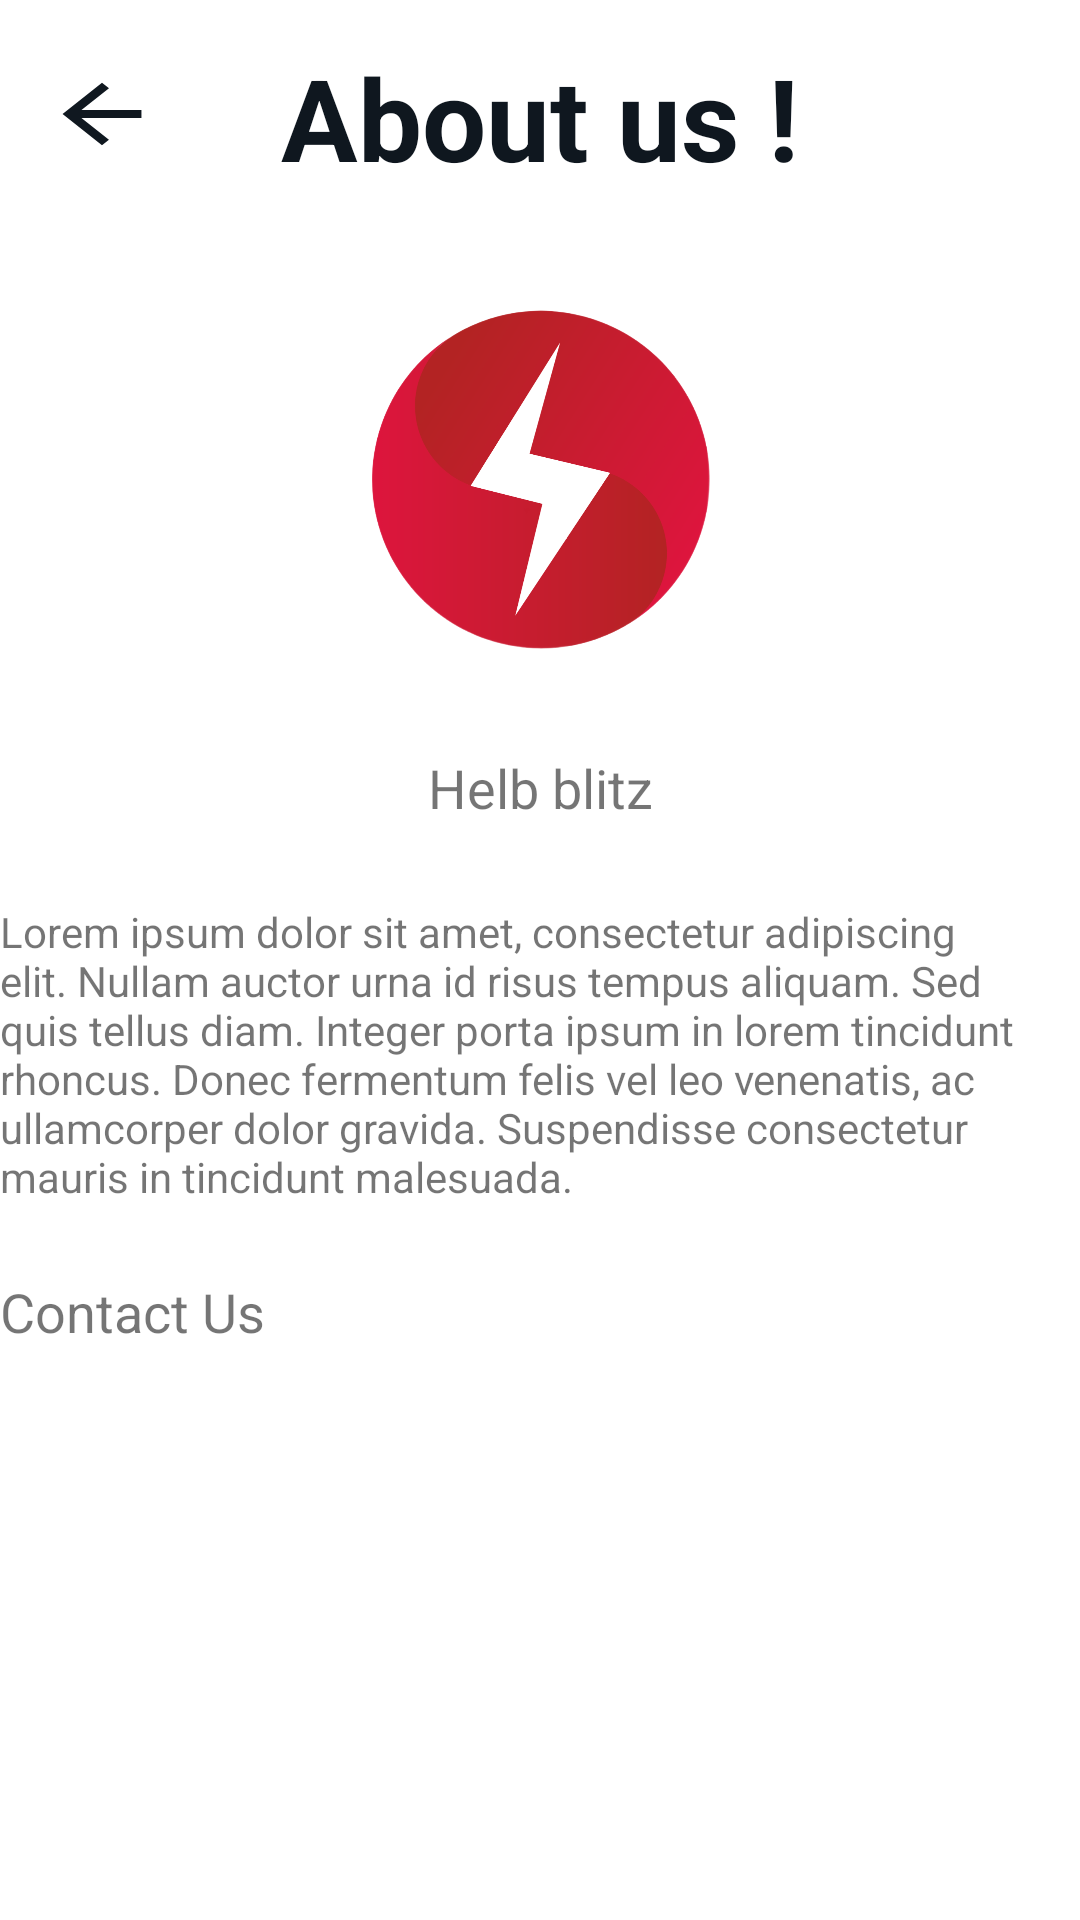

Layout XML and referenced resources for this Android screen:
<!-- AndroidManifest.xml: application theme AppTheme -->
<!-- res/layout/activity_about.xml -->
<?xml version="1.0" encoding="utf-8"?>
<androidx.constraintlayout.widget.ConstraintLayout xmlns:android="http://schemas.android.com/apk/res/android"
    xmlns:app="http://schemas.android.com/apk/res-auto"
    xmlns:tools="http://schemas.android.com/tools"
    android:layout_width="match_parent"
    android:layout_height="match_parent"
    tools:context=".AboutActivity">

    <TextView
        android:id="@+id/Title"
        android:layout_width="wrap_content"
        android:layout_height="wrap_content"
        android:text="About us !"
        android:textAlignment="center"
        android:textColor="#0F171F"
        android:textSize="38sp"
        android:textStyle="bold"
        app:layout_constraintBottom_toBottomOf="parent"
        app:layout_constraintEnd_toEndOf="parent"
        app:layout_constraintStart_toStartOf="parent"
        app:layout_constraintTop_toTopOf="parent"
        app:layout_constraintVertical_bias="0.023" />

    <Button
        android:id="@+id/back_button_about"
        android:layout_width="68dp"
        android:layout_height="54dp"
        android:background="@drawable/ic_arrow_back"
        android:contentDescription="back button"
        android:gravity="center"
        android:onClick="onBackPressedWithAnimation"
        app:layout_constraintBottom_toBottomOf="parent"
        app:layout_constraintEnd_toEndOf="parent"
        app:layout_constraintHorizontal_bias="0.0"
        app:layout_constraintStart_toStartOf="parent"
        app:layout_constraintTop_toTopOf="parent"
        app:layout_constraintVertical_bias="0.019" />

    <ImageView
        android:id="@+id/company_logo_imageview"
        android:layout_width="120dp"
        android:layout_height="120dp"
        android:src="@drawable/helb_blitz_logo"
        app:layout_constraintBottom_toBottomOf="parent"
        app:layout_constraintEnd_toEndOf="parent"
        app:layout_constraintHorizontal_bias="0.498"
        app:layout_constraintStart_toStartOf="parent"
        app:layout_constraintTop_toBottomOf="@+id/Title"
        app:layout_constraintVertical_bias="0.073" />

    <TextView
        android:id="@+id/company_name_textview"
        android:layout_width="wrap_content"
        android:layout_height="wrap_content"
        android:text="Helb blitz"
        android:textSize="18sp"
        app:layout_constraintBottom_toBottomOf="parent"
        app:layout_constraintEnd_toEndOf="parent"
        app:layout_constraintStart_toStartOf="parent"
        app:layout_constraintTop_toBottomOf="@+id/company_logo_imageview"
        app:layout_constraintVertical_bias="0.082" />

    <TextView
        android:id="@+id/description_textview"
        android:layout_width="0dp"
        android:layout_height="wrap_content"
        android:text="Lorem ipsum dolor sit amet, consectetur adipiscing elit. Nullam auctor urna id risus tempus aliquam. Sed quis tellus diam. Integer porta ipsum in lorem tincidunt rhoncus. Donec fermentum felis vel leo venenatis, ac ullamcorper dolor gravida. Suspendisse consectetur mauris in tincidunt malesuada."
        app:layout_constraintBottom_toBottomOf="parent"
        app:layout_constraintEnd_toEndOf="parent"
        app:layout_constraintHorizontal_bias="1.0"
        app:layout_constraintStart_toStartOf="parent"
        app:layout_constraintTop_toBottomOf="@+id/company_name_textview"
        app:layout_constraintVertical_bias="0.1" />

    <TextView
        android:id="@+id/contact_us_textview"
        android:layout_width="0dp"
        android:layout_height="wrap_content"
        android:text="Contact Us"
        android:textSize="18sp"
        app:layout_constraintBottom_toBottomOf="parent"
        app:layout_constraintLeft_toLeftOf="parent"
        app:layout_constraintRight_toRightOf="parent"
        app:layout_constraintStart_toStartOf="parent"
        app:layout_constraintTop_toBottomOf="@+id/description_textview"
        app:layout_constraintVertical_bias="0.109" />


</androidx.constraintlayout.widget.ConstraintLayout>
<!-- resources referenced by this layout -->
<resources>
  <!-- drawable helb_blitz_logo: png bitmap (drawable, 190146 bytes) -->
  <!-- drawable ic_arrow_back (drawable) -->
  <vector xmlns:android="http://schemas.android.com/apk/res/android"
      android:width="15dp"
      android:height="15dp"
      android:viewportWidth="24"
      android:viewportHeight="24"
      android:tint="#101820"
      android:autoMirrored="true">
    <group android:scaleX="0.58"
        android:scaleY="0.58"
        android:translateX="5.04"
        android:translateY="5.04">
      <path
          android:fillColor="@android:color/white"
          android:pathData="M20,11H7.83l5.59,-5.59L12,4l-8,8 8,8 1.41,-1.41L7.83,13H20v-2z"/>
    </group>
  </vector>
  <style name="AppTheme" parent="Theme.MaterialComponents.DayNight.NoActionBar">
          
          <item name="colorPrimary">@color/crimson</item>
          <item name="colorPrimaryVariant">@color/crimson</item>
          <item name="colorOnPrimary">@color/white</item>
  
          
          <item name="colorSecondary">@color/teal_200</item>
          <item name="colorSecondaryVariant">@color/teal_700</item>
          <item name="colorOnSecondary">@color/black</item>
  
          
          <item name="android:statusBarColor">?attr/colorPrimaryVariant</item>
          
  
          
          <item name="android:textColorPrimary">@color/grey1</item>
      </style>
  <color name="crimson">#DC143C</color>
  <color name="white">#FFFFFFFF</color>
  <color name="teal_200">#FF03DAC5</color>
  <color name="teal_700">#FF018786</color>
  <color name="black">#FF000000</color>
  <color name="grey1">#7f7f7f</color>
</resources>
